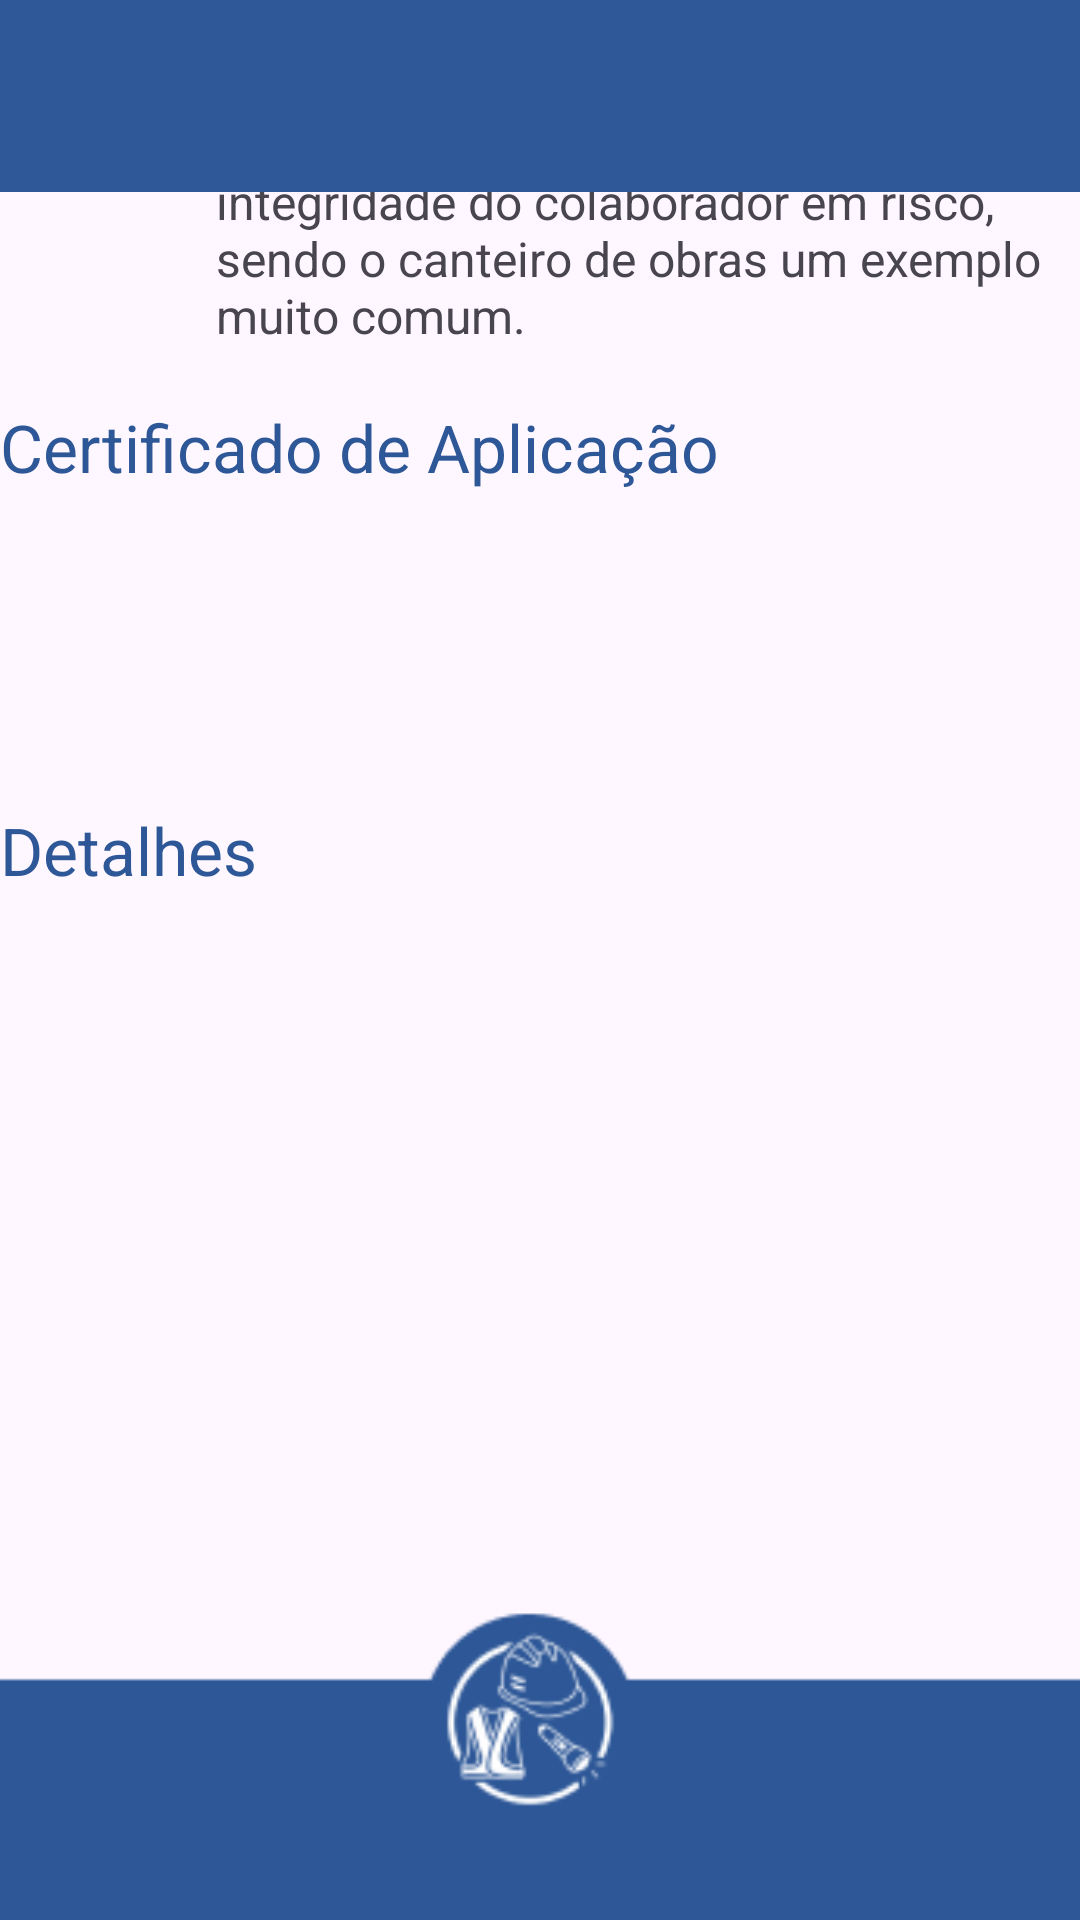

The Android layout XML behind this screen, and the referenced resources:
<!-- AndroidManifest.xml: application theme Theme.SafeGuardPRO -->
<!-- res/layout/informacoes_epi.xml -->
<?xml version="1.0" encoding="utf-8"?>
<androidx.constraintlayout.widget.ConstraintLayout xmlns:android="http://schemas.android.com/apk/res/android"
    xmlns:app="http://schemas.android.com/apk/res-auto"
    xmlns:tools="http://schemas.android.com/tools"
    android:layout_width="match_parent"
    android:layout_height="match_parent"
    tools:context=".view.MainActivity">


    <TextView
        android:id="@+id/textView4"
        android:layout_width="wrap_content"
        android:layout_height="wrap_content"
        android:text="CAPACETES"
        android:textColor="#2D5797"
        android:textSize="30sp"
        android:textStyle="bold"
        app:layout_constraintEnd_toEndOf="parent"
        app:layout_constraintStart_toStartOf="@+id/imageView5"
        tools:layout_editor_absoluteY="91dp" />


    <TextView
        android:id="@+id/textView3"
        android:layout_width="wrap_content"
        android:layout_height="wrap_content"
        android:text="Certificado de Aplicação"
        android:textColor="#2D5797"
        android:textSize="22sp"
        app:layout_constraintBottom_toTopOf="@+id/textView2"
        app:layout_constraintTop_toBottomOf="@+id/textView"
        tools:layout_editor_absoluteX="34dp" />

    <TextView
        android:layout_width="match_parent"
        android:layout_height= "wrap_content"
        android:layout_marginRight="1pt"
        android:layout_marginLeft="35pt"
        android:text="Os capacetes de segurança são
EPIs obrigatórios em locais que colocam a integridade
do colaborador em risco, sendo
o canteiro de obras um exemplo muito comum."
        android:textSize="16sp"
        app:layout_constraintBottom_toTopOf="@+id/textView3"
        app:layout_constraintTop_toTopOf="@+id/materialToolbar"
        />

    <TextView
        android:id="@+id/textView"
        android:layout_width="wrap_content"
        android:layout_height="wrap_content"
        android:text="Validade"
        android:textColor="#2D5797"
        android:textSize="22sp"
        tools:layout_editor_absoluteX="34dp"
        tools:layout_editor_absoluteY="258dp" />

    <TextView
        android:layout_width="wrap_content"
        android:layout_height="wrap_content"
        android:text="dd/mm/aaaa"
        android:textSize="18sp"
        android:textStyle="bold"
        tools:layout_editor_absoluteX="34dp"
        tools:layout_editor_absoluteY="296dp" />

    <TextView
        android:id="@+id/textView2"
        android:layout_width="wrap_content"
        android:layout_height="wrap_content"
        android:text="Detalhes"
        android:textColor="#2D5797"
        android:textSize="22sp"
        app:layout_constraintBottom_toTopOf="@+id/imageView6"
        app:layout_constraintTop_toBottomOf="@+id/textView"
        tools:layout_editor_absoluteX="34dp" />

    <TextView
        android:layout_width="wrap_content"
        android:layout_height="wrap_content"
        android:text="Exemplo....."
        android:textSize="18sp"
        tools:layout_editor_absoluteX="34dp"
        tools:layout_editor_absoluteY="396dp" />

    <TextView
        android:layout_width="wrap_content"
        android:layout_height="wrap_content"
        android:text="Exemplo....."
        android:textSize="18sp"
        tools:layout_editor_absoluteX="34dp"
        tools:layout_editor_absoluteY="486dp" />

    <com.google.android.material.appbar.MaterialToolbar
        android:id="@+id/materialToolbar"
        android:layout_width="409dp"
        android:layout_height="wrap_content"
        android:background="#2E5897"
        android:minHeight="?attr/actionBarSize"
        android:theme="?attr/actionBarTheme"
        tools:layout_editor_absoluteX="-3dp"
        tools:layout_editor_absoluteY="0dp" />

    <ImageView
        android:id="@+id/imageView5"
        android:layout_width="101dp"
        android:layout_height="78dp"
        app:layout_constraintBottom_toTopOf="@+id/textView"
        app:layout_constraintStart_toStartOf="parent"
        app:layout_constraintTop_toTopOf="@+id/materialToolbar"
        app:layout_constraintVertical_bias="0.394"
        app:srcCompat="@drawable/capac" />

    <ImageView
        android:id="@+id/imageView6"
        android:layout_width="418dp"
        android:layout_height="103dp"
        app:layout_constraintBottom_toBottomOf="parent"
        app:layout_constraintEnd_toEndOf="parent"
        app:layout_constraintHorizontal_bias="0.571"
        app:layout_constraintStart_toStartOf="parent"
        app:srcCompat="@drawable/group_2" />


</androidx.constraintlayout.widget.ConstraintLayout>
<!-- resources referenced by this layout -->
<resources>
  <!-- drawable group_2: png bitmap (drawable, 5977 bytes) -->
  <style name="Theme.SafeGuardPRO" parent="Base.Theme.SafeGuardPRO" />
  <style name="Base.Theme.SafeGuardPRO" parent="Theme.Material3.DayNight.NoActionBar">
          <item name="colorPrimary">@color/darkBlue</item>
          <item name="colorPrimaryVariant">@color/blue</item>
          <item name="colorSecondary">@color/orange</item>
  
          <item name="colorAccent">@color/darkBlue</item>
          <item name="colorPrimaryContainer">@color/darkBlue</item>
  
          <item name="colorOnSurface">@color/white</item>
          <item name="colorOnSurfaceVariant">@color/white</item>
          <item name="colorSecondaryContainer">@color/darkBlue</item>
          <item name="colorOnSecondaryContainer">@color/white</item>
  
      </style>
  <color name="darkBlue">#3F51B5</color>
  <color name="blue">#DC4D62D8</color>
  <color name="orange">#FB7F31</color>
  <color name="white">#FFFFFFFF</color>
</resources>
